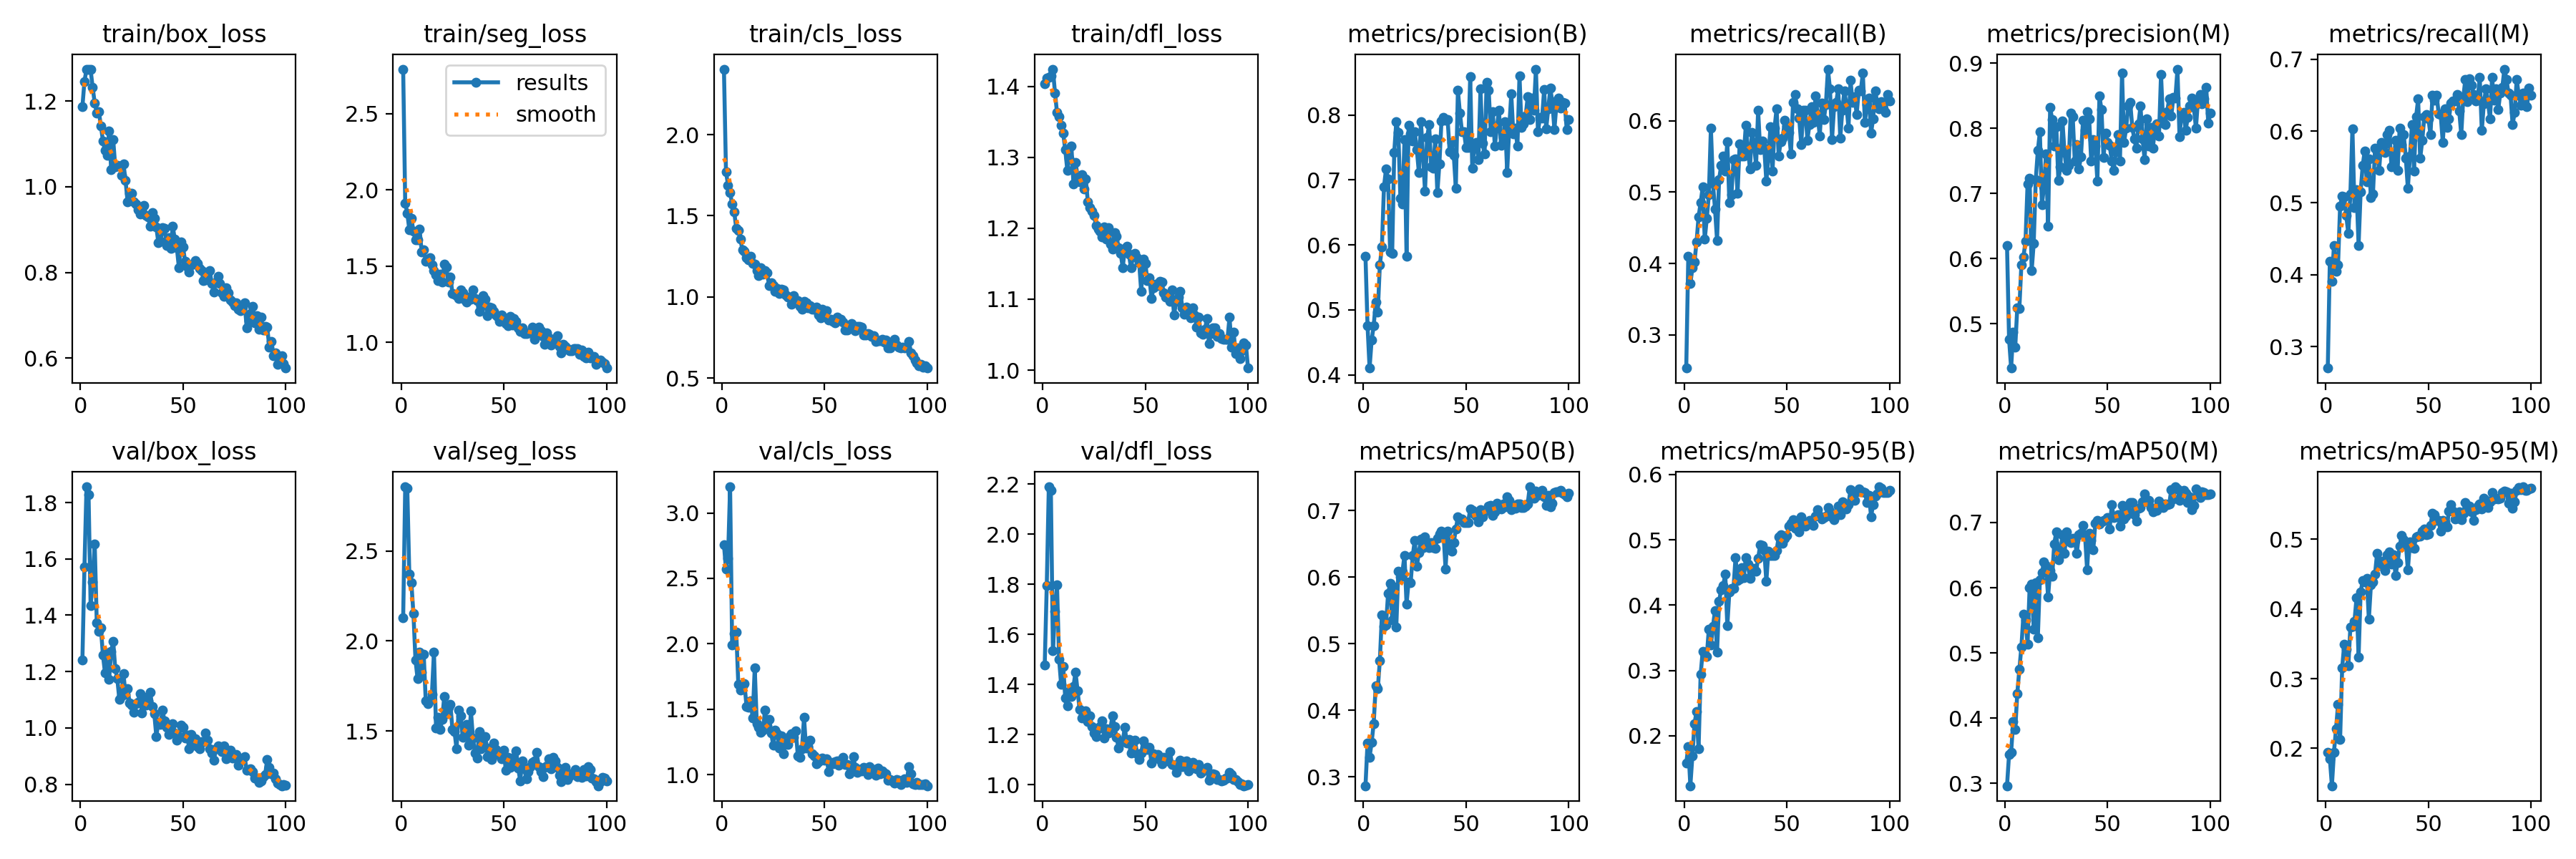

Values plotted in this chart, from the file beside it:
epoch, time, train/box_loss, train/seg_loss, train/cls_loss, train/dfl_loss, metrics/precision(B), metrics/recall(B), metrics/mAP50(B), metrics/mAP50-95(B), metrics/precision(M), metrics/recall(M), metrics/mAP50(M), metrics/mAP50-95(M), val/box_loss, val/seg_loss, val/cls_loss, val/dfl_loss, lr/pg0, lr/pg1, lr/pg2
1, 39.72, 1.187, 2.793, 2.404, 1.404, 0.5825, 0.2536, 0.2868, 0.1582, 0.62, 0.27, 0.2965, 0.1943, 1.241, 2.128, 2.758, 1.477, 0.0006552, 0.0006552, 0.0006552
2, 76.71, 1.247, 1.911, 1.772, 1.412, 0.4758, 0.4105, 0.3512, 0.1835, 0.4761, 0.4187, 0.3448, 0.1854, 1.572, 2.856, 2.57, 1.796, 0.001309, 0.001309, 0.001309
3, 113.2, 1.274, 1.849, 1.689, 1.413, 0.4105, 0.3719, 0.3297, 0.1236, 0.4318, 0.3912, 0.3473, 0.1463, 1.856, 2.849, 2.654, 2.19, 0.001949, 0.001949, 0.001949
4, 149, 1.275, 1.739, 1.643, 1.415, 0.4536, 0.3939, 0.3518, 0.1696, 0.4865, 0.4408, 0.3952, 0.1941, 1.829, 2.37, 3.2, 2.176, 0.001941, 0.001941, 0.001941
5, 185.4, 1.274, 1.813, 1.571, 1.425, 0.4754, 0.4022, 0.3803, 0.2181, 0.4636, 0.405, 0.3826, 0.2278, 1.435, 2.322, 1.991, 1.535, 0.001921, 0.001921, 0.001921
6, 221.1, 1.232, 1.73, 1.523, 1.391, 0.5125, 0.4298, 0.4374, 0.2374, 0.5248, 0.4132, 0.4379, 0.2627, 1.518, 2.151, 2.081, 1.693, 0.001901, 0.001901, 0.001901
7, 256.3, 1.196, 1.671, 1.424, 1.363, 0.4968, 0.4656, 0.4323, 0.1798, 0.5229, 0.4959, 0.4748, 0.2129, 1.653, 1.894, 2.091, 1.798, 0.001881, 0.001881, 0.001881
8, 291.3, 1.173, 1.671, 1.411, 1.358, 0.5692, 0.4849, 0.475, 0.2939, 0.5908, 0.5096, 0.5091, 0.3155, 1.374, 1.792, 1.692, 1.501, 0.001861, 0.001861, 0.001861
9, 324.7, 1.176, 1.744, 1.354, 1.346, 0.5968, 0.5069, 0.5435, 0.3289, 0.6021, 0.5086, 0.5592, 0.3493, 1.342, 1.938, 1.644, 1.399, 0.001842, 0.001842, 0.001842
10, 357.4, 1.143, 1.593, 1.29, 1.334, 0.6892, 0.4338, 0.5263, 0.3264, 0.6267, 0.4821, 0.5503, 0.3423, 1.355, 1.826, 1.677, 1.473, 0.001822, 0.001822, 0.001822
11, 392, 1.107, 1.609, 1.28, 1.311, 0.7168, 0.4628, 0.5281, 0.3217, 0.7141, 0.4573, 0.5132, 0.3182, 1.258, 1.928, 1.697, 1.347, 0.001802, 0.001802, 0.001802
12, 425.8, 1.085, 1.533, 1.242, 1.282, 0.7021, 0.4959, 0.575, 0.3638, 0.7235, 0.5124, 0.5999, 0.374, 1.196, 1.667, 1.519, 1.314, 0.001782, 0.001782, 0.001782
13, 459.6, 1.073, 1.545, 1.227, 1.299, 0.5896, 0.5895, 0.59, 0.339, 0.581, 0.6033, 0.605, 0.3754, 1.266, 1.652, 1.516, 1.371, 0.001762, 0.001762, 0.001762
14, 493.7, 1.13, 1.554, 1.25, 1.316, 0.5865, 0.5119, 0.5362, 0.3672, 0.6234, 0.4931, 0.5367, 0.3825, 1.171, 1.672, 1.566, 1.351, 0.001743, 0.001743, 0.001743
15, 528.3, 1.041, 1.507, 1.206, 1.263, 0.7427, 0.4766, 0.5852, 0.3921, 0.7213, 0.5179, 0.6073, 0.4162, 1.271, 1.704, 1.433, 1.392, 0.001723, 0.001723, 0.001723
16, 563.6, 1.11, 1.472, 1.201, 1.293, 0.7896, 0.4325, 0.5253, 0.3279, 0.7656, 0.4409, 0.5231, 0.3308, 1.308, 1.94, 1.817, 1.45, 0.001703, 0.001703, 0.001703
17, 599.5, 1.047, 1.443, 1.16, 1.274, 0.7736, 0.5178, 0.6088, 0.4063, 0.7946, 0.5151, 0.6123, 0.4248, 1.21, 1.517, 1.39, 1.376, 0.001683, 0.001683, 0.001683
18, 632.4, 1.051, 1.405, 1.129, 1.266, 0.672, 0.5372, 0.5997, 0.4236, 0.6831, 0.5522, 0.6231, 0.4405, 1.175, 1.575, 1.364, 1.3, 0.001663, 0.001663, 0.001663
19, 667.1, 1.049, 1.449, 1.181, 1.276, 0.663, 0.551, 0.6081, 0.4301, 0.7097, 0.5724, 0.6391, 0.4389, 1.1, 1.508, 1.321, 1.265, 0.001644, 0.001644, 0.001644
20, 703, 1.028, 1.394, 1.138, 1.255, 0.7617, 0.5289, 0.6327, 0.4475, 0.7607, 0.5289, 0.6344, 0.4444, 1.115, 1.563, 1.337, 1.275, 0.001624, 0.001624, 0.001624
21, 738.5, 1.054, 1.511, 1.16, 1.27, 0.5827, 0.5703, 0.5593, 0.3682, 0.6492, 0.5608, 0.586, 0.3851, 1.192, 1.692, 1.495, 1.296, 0.001604, 0.001604, 0.001604
22, 774, 1.015, 1.494, 1.147, 1.238, 0.7844, 0.4849, 0.5932, 0.4207, 0.8322, 0.5069, 0.6269, 0.4345, 1.119, 1.598, 1.372, 1.253, 0.001584, 0.001584, 0.001584
23, 810.3, 0.9652, 1.396, 1.07, 1.229, 0.7708, 0.4959, 0.5913, 0.4259, 0.8129, 0.5124, 0.6175, 0.439, 1.138, 1.633, 1.422, 1.274, 0.001564, 0.001564, 0.001564
24, 845.8, 0.9848, 1.428, 1.086, 1.224, 0.7605, 0.5454, 0.632, 0.4252, 0.7731, 0.5758, 0.6675, 0.4503, 1.09, 1.648, 1.32, 1.231, 0.001545, 0.001545, 0.001545
25, 881.3, 0.9842, 1.321, 1.071, 1.218, 0.7738, 0.5464, 0.6548, 0.4729, 0.8028, 0.5721, 0.6857, 0.4797, 1.081, 1.508, 1.225, 1.206, 0.001525, 0.001525, 0.001525
26, 915.4, 0.9642, 1.313, 1.033, 1.204, 0.7471, 0.4986, 0.6162, 0.438, 0.7201, 0.5454, 0.6432, 0.4621, 1.056, 1.498, 1.341, 1.193, 0.001505, 0.001505, 0.001505
27, 949.1, 0.9594, 1.304, 1.054, 1.199, 0.7116, 0.5675, 0.6367, 0.4395, 0.7411, 0.584, 0.6521, 0.4688, 1.087, 1.4, 1.311, 1.223, 0.001485, 0.001485, 0.001485
28, 984.1, 0.9469, 1.286, 1.023, 1.196, 0.7902, 0.551, 0.6572, 0.4579, 0.811, 0.5791, 0.6816, 0.4674, 1.092, 1.616, 1.201, 1.233, 0.001465, 0.001465, 0.001465
29, 1019, 0.9363, 1.343, 1.045, 1.188, 0.7371, 0.551, 0.644, 0.4426, 0.7631, 0.5703, 0.6532, 0.4556, 1.121, 1.585, 1.297, 1.256, 0.001446, 0.001446, 0.001446
30, 1054, 0.9507, 1.324, 1.044, 1.202, 0.6828, 0.5931, 0.6608, 0.4723, 0.7349, 0.5956, 0.6855, 0.4778, 1.054, 1.467, 1.161, 1.186, 0.001426, 0.001426, 0.001426
31, 1089, 0.9566, 1.28, 1.014, 1.185, 0.7654, 0.562, 0.651, 0.463, 0.7426, 0.6006, 0.6737, 0.4822, 1.108, 1.481, 1.244, 1.224, 0.001406, 0.001406, 0.001406
32, 1124, 0.933, 1.263, 1.001, 1.201, 0.7849, 0.5327, 0.6438, 0.4414, 0.8229, 0.5503, 0.6697, 0.4647, 1.08, 1.537, 1.229, 1.205, 0.001386, 0.001386, 0.001386
33, 1160, 0.9291, 1.297, 0.9976, 1.178, 0.7198, 0.584, 0.6513, 0.4542, 0.8178, 0.5537, 0.6756, 0.4777, 1.095, 1.421, 1.296, 1.225, 0.001366, 0.001366, 0.001366
34, 1195, 0.9077, 1.283, 0.953, 1.17, 0.7177, 0.5675, 0.6444, 0.4567, 0.7492, 0.5868, 0.6727, 0.4485, 1.128, 1.61, 1.314, 1.274, 0.001347, 0.001347, 0.001347
35, 1230, 0.9396, 1.341, 1.007, 1.194, 0.763, 0.5372, 0.643, 0.4521, 0.7748, 0.5454, 0.6528, 0.4662, 1.075, 1.46, 1.285, 1.232, 0.001327, 0.001327, 0.001327
36, 1266, 0.9271, 1.288, 0.9669, 1.189, 0.6802, 0.6143, 0.6585, 0.4715, 0.7376, 0.6041, 0.6811, 0.4903, 1.052, 1.379, 1.335, 1.19, 0.001307, 0.001307, 0.001307
37, 1301, 0.9056, 1.273, 0.975, 1.173, 0.7252, 0.5592, 0.665, 0.4922, 0.7562, 0.5813, 0.6833, 0.5057, 0.97, 1.349, 1.142, 1.147, 0.001287, 0.001287, 0.001287
38, 1337, 0.8692, 1.204, 0.9396, 1.165, 0.7904, 0.5713, 0.6694, 0.491, 0.812, 0.595, 0.6953, 0.4994, 1.019, 1.497, 1.134, 1.17, 0.001267, 0.001267, 0.001267
39, 1373, 0.8721, 1.235, 0.9248, 1.144, 0.7964, 0.562, 0.6649, 0.4842, 0.7964, 0.562, 0.68, 0.4952, 1.012, 1.403, 1.2, 1.171, 0.001248, 0.001248, 0.001248
40, 1408, 0.9046, 1.305, 0.9735, 1.172, 0.7922, 0.5151, 0.6123, 0.4363, 0.8252, 0.5201, 0.6275, 0.4558, 1.062, 1.433, 1.436, 1.23, 0.001228, 0.001228, 0.001228
41, 1443, 0.9027, 1.282, 0.9636, 1.175, 0.7931, 0.5482, 0.6694, 0.4822, 0.8149, 0.5647, 0.6832, 0.4959, 1.025, 1.471, 1.201, 1.165, 0.001208, 0.001208, 0.001208
42, 1479, 0.8636, 1.174, 0.9306, 1.163, 0.7436, 0.5911, 0.6473, 0.4765, 0.7492, 0.6091, 0.6727, 0.4883, 1.003, 1.359, 1.216, 1.18, 0.001188, 0.001188, 0.001188
43, 1513, 0.8816, 1.232, 0.9441, 1.145, 0.7583, 0.5289, 0.6391, 0.4757, 0.7824, 0.5447, 0.6579, 0.4868, 0.9781, 1.404, 1.265, 1.127, 0.001168, 0.001168, 0.001168
44, 1549, 0.8566, 1.224, 0.925, 1.16, 0.7379, 0.5895, 0.652, 0.4758, 0.7728, 0.6198, 0.6986, 0.504, 1.008, 1.343, 1.158, 1.143, 0.001149, 0.001149, 0.001149
45, 1584, 0.9078, 1.203, 0.9222, 1.165, 0.6875, 0.6171, 0.672, 0.4835, 0.7191, 0.6446, 0.7028, 0.5045, 1.015, 1.433, 1.141, 1.177, 0.001129, 0.001129, 0.001129
46, 1620, 0.8775, 1.18, 0.9364, 1.158, 0.8378, 0.551, 0.6904, 0.5042, 0.8495, 0.562, 0.6982, 0.5046, 0.9809, 1.397, 1.082, 1.122, 0.001109, 0.001109, 0.001109
47, 1655, 0.8575, 1.169, 0.8866, 1.151, 0.8026, 0.5703, 0.6856, 0.5076, 0.8286, 0.5868, 0.7009, 0.5114, 0.9568, 1.377, 1.1, 1.1, 0.001089, 0.001089, 0.001089
48, 1691, 0.8108, 1.137, 0.8689, 1.111, 0.7744, 0.5758, 0.6875, 0.4949, 0.7547, 0.6198, 0.703, 0.5147, 0.9703, 1.367, 1.123, 1.126, 0.001069, 0.001069, 0.001069
49, 1726, 0.8718, 1.179, 0.9224, 1.157, 0.7741, 0.6006, 0.6818, 0.5024, 0.793, 0.6228, 0.7033, 0.5067, 1.009, 1.347, 1.128, 1.174, 0.00105, 0.00105, 0.00105
50, 1762, 0.8594, 1.159, 0.9122, 1.151, 0.7497, 0.5923, 0.6817, 0.5063, 0.7779, 0.6173, 0.7073, 0.5077, 1.003, 1.393, 1.113, 1.151, 0.00103, 0.00103, 0.00103
51, 1797, 0.8263, 1.125, 0.9153, 1.126, 0.7499, 0.584, 0.6824, 0.5214, 0.7737, 0.595, 0.6903, 0.5204, 0.9654, 1.281, 1.123, 1.14, 0.00101, 0.00101, 0.00101
52, 1832, 0.8123, 1.11, 0.8588, 1.131, 0.8589, 0.5537, 0.7025, 0.5254, 0.7499, 0.6501, 0.727, 0.5373, 0.9752, 1.352, 1.025, 1.15, 0.0009902, 0.0009902, 0.0009902
53, 1867, 0.8008, 1.169, 0.8626, 1.101, 0.7183, 0.6253, 0.7005, 0.5311, 0.7353, 0.643, 0.7081, 0.5352, 0.926, 1.298, 1.091, 1.087, 0.0009704, 0.0009704, 0.0009704
54, 1900, 0.8183, 1.114, 0.8498, 1.116, 0.7519, 0.6364, 0.6948, 0.5175, 0.7637, 0.6501, 0.7091, 0.5271, 0.9758, 1.35, 1.082, 1.123, 0.0009506, 0.0009506, 0.0009506
55, 1932, 0.8199, 1.153, 0.84, 1.121, 0.7577, 0.6171, 0.6913, 0.5278, 0.7907, 0.6243, 0.7119, 0.5268, 0.9491, 1.337, 1.099, 1.106, 0.0009308, 0.0009308, 0.0009308
56, 1964, 0.8272, 1.136, 0.8756, 1.119, 0.7316, 0.6033, 0.6833, 0.5121, 0.7497, 0.6226, 0.6942, 0.5114, 0.9606, 1.391, 1.107, 1.119, 0.000911, 0.000911, 0.000911
57, 1996, 0.8212, 1.095, 0.8631, 1.125, 0.8406, 0.5666, 0.7007, 0.535, 0.8848, 0.584, 0.7264, 0.527, 0.9338, 1.294, 1.073, 1.102, 0.0008912, 0.0008912, 0.0008912
58, 2030, 0.8092, 1.069, 0.8626, 1.124, 0.7564, 0.6143, 0.6907, 0.5244, 0.7783, 0.6309, 0.7055, 0.5255, 0.9268, 1.224, 1.102, 1.084, 0.0008714, 0.0008714, 0.0008714
59, 2066, 0.8044, 1.094, 0.846, 1.109, 0.74, 0.6143, 0.699, 0.5215, 0.7998, 0.6053, 0.7102, 0.518, 0.9503, 1.335, 1.13, 1.109, 0.0008516, 0.0008516, 0.0008516
60, 2101, 0.7809, 1.058, 0.7969, 1.103, 0.8498, 0.573, 0.6997, 0.5255, 0.8344, 0.6171, 0.7168, 0.5404, 0.9527, 1.289, 1.078, 1.105, 0.0008318, 0.0008318, 0.0008318
... 40 more rows
